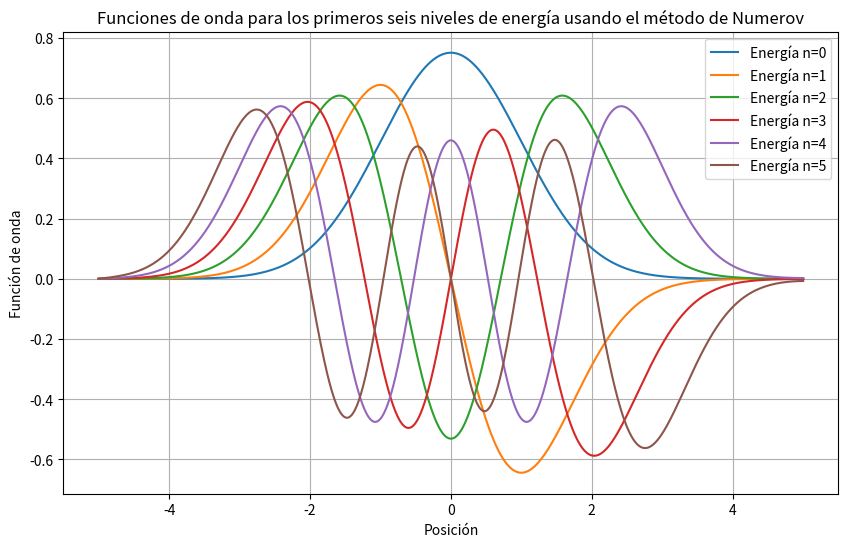
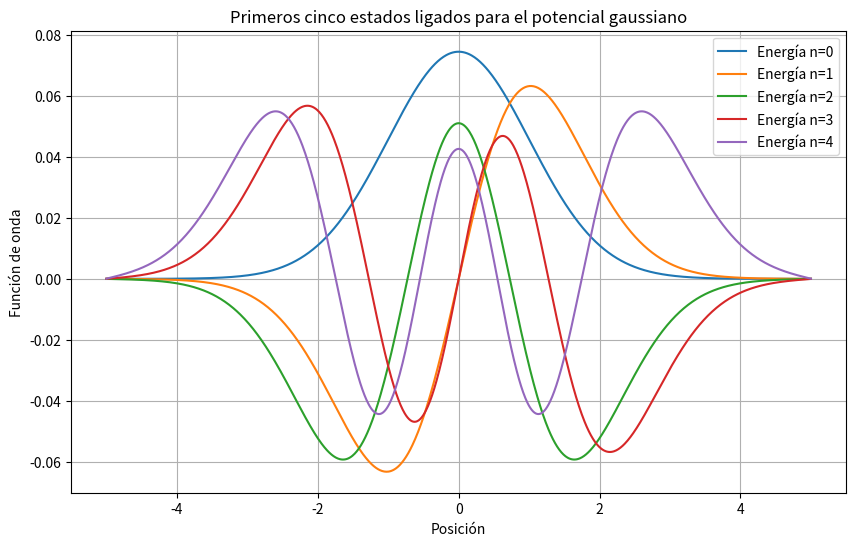
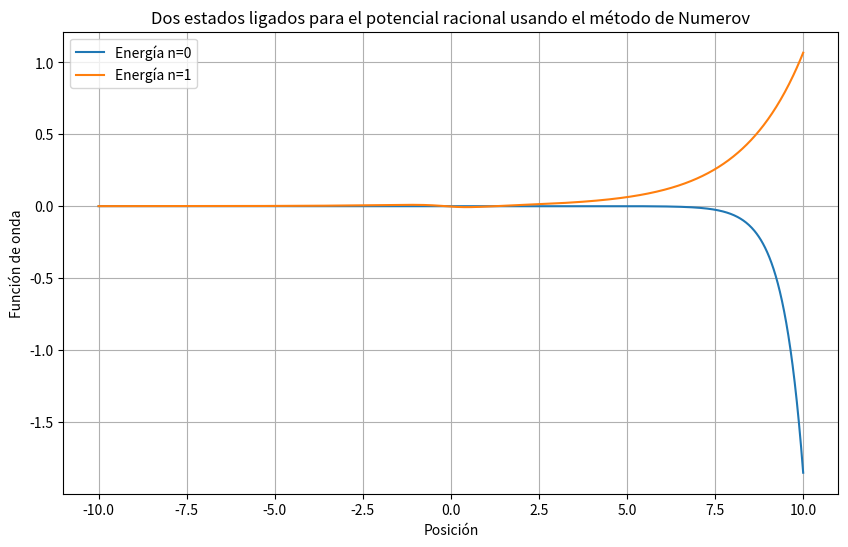

The matplotlib source for these figures, in order:
# -*- coding: utf-8 -*-
"""Untitled12.ipynb

Automatically generated by Colaboratory.

Original file is located at
    https://colab.research.google.com/drive/1QsXv1vDQp5uNx0_MWy706NrpoVAjf6E6
"""

import numpy as np
import matplotlib.pyplot as plt

def potential(x):
    return 0.5 * x**2

def numerov_method(x_values, energy, psi_x0=0.0, psi_x1=1e-5):
    dx = x_values[1] - x_values[0]
    k_squared = 2.0 * (energy - potential(x_values))

    psi = np.zeros_like(x_values)
    psi[0] = psi_x0
    psi[1] = psi_x1

    for i in range(2, len(x_values)):
        psi[i] = ((2 * (1 - 5 * (dx ** 2) / 12 * k_squared[i - 1]) * psi[i - 1] - (1 + (dx ** 2) / 12 * k_squared[i - 2]) * psi[i - 2]) / (1 + (dx ** 2) / 12 * k_squared[i]))

    normalization = np.trapz(psi**2, x_values)
    psi /= np.sqrt(normalization)

    return psi

x_min = -5.0
x_max = 5.0
num_points = 1000
x_values = np.linspace(x_min, x_max, num_points)
plt.figure(figsize=(10, 6))
for n in range(6):
    energy = (n + 0.5)
    psi_numerov = numerov_method(x_values, energy)
    plt.plot(x_values, psi_numerov, label=f'Energía n={n}')

plt.title('Funciones de onda para los primeros seis niveles de energía usando el método de Numerov')
plt.xlabel('Posición')
plt.ylabel('Función de onda')
plt.grid(True)
plt.legend()
plt.show()

# Potencial gaussiano
def potential_gaussian(x):
    return -10 * np.exp(-x**2 / 20.0)

def diagonalize_hamiltonian_gaussian(x_values, num_states):
    num_points = len(x_values)
    dx = x_values[1] - x_values[0]
    diag = np.diag(potential_gaussian(x_values))
    off_diag = np.diag(-0.5 / dx**2 * np.ones(num_points - 1), k=1) + np.diag(-0.5 / dx**2 * np.ones(num_points - 1), k=-1)
    hamiltonian = diag + off_diag
    eigenvalues, eigenvectors = np.linalg.eigh(hamiltonian)
    return eigenvalues[:num_states], eigenvectors[:, :num_states]

# Potencial racional
def potential_rational(x):
    return -4 / (1 + x**2)**2

def numerov_method(x_values, energy, psi_x0=0.0, psi_x1=1e-5):
    dx = x_values[1] - x_values[0]
    k_squared = 2.0 * (energy - potential_rational(x_values))

    psi = np.zeros_like(x_values)
    psi[0] = psi_x0
    psi[1] = psi_x1

    for i in range(2, len(x_values)):
        psi[i] = ((2 * (1 - 5 * (dx ** 2) / 12 * k_squared[i - 1]) * psi[i - 1] - (1 + (dx ** 2) / 12 * k_squared[i - 2]) * psi[i - 2]) / (1 + (dx ** 2) / 12 * k_squared[i]))

    normalization = np.trapz(psi**2, x_values)
    psi /= np.sqrt(normalization)

    return psi

# Rango espacial para el potencial racional
x_min_rational = -10.0
x_max_rational = 10.0
num_points_rational = 1000
x_values_rational = np.linspace(x_min_rational, x_max_rational, num_points_rational)

# Calcular y graficar los primeros cinco estados ligados para el potencial gaussiano
num_states_gaussian = 5
x_min_gaussian = -5.0
x_max_gaussian = 5.0
num_points_gaussian = 1000
x_values_gaussian = np.linspace(x_min_gaussian, x_max_gaussian, num_points_gaussian)
eigenvalues_gaussian, eigenvectors_gaussian = diagonalize_hamiltonian_gaussian(x_values_gaussian, num_states_gaussian)

print("Energías de los primeros cinco estados ligados para el potencial gaussiano:")
print(eigenvalues_gaussian)

plt.figure(figsize=(10, 6))
for i in range(num_states_gaussian):
    wavefunction = eigenvectors_gaussian[:, i]
    plt.plot(x_values_gaussian, wavefunction, label=f'Energía n={i}')

plt.title('Primeros cinco estados ligados para el potencial gaussiano')
plt.xlabel('Posición')
plt.ylabel('Función de onda')
plt.legend()
plt.grid(True)
plt.show()

# Calcular y graficar los dos estados ligados para el potencial racional
plt.figure(figsize=(10, 6))
for i, energy in enumerate([-1.478, -0.163]):
    psi_rational = numerov_method(x_values_rational, energy)
    plt.plot(x_values_rational, psi_rational, label=f'Energía n={i}')

plt.title('Dos estados ligados para el potencial racional usando el método de Numerov')
plt.xlabel('Posición')
plt.ylabel('Función de onda')
plt.legend()
plt.grid(True)
plt.show()